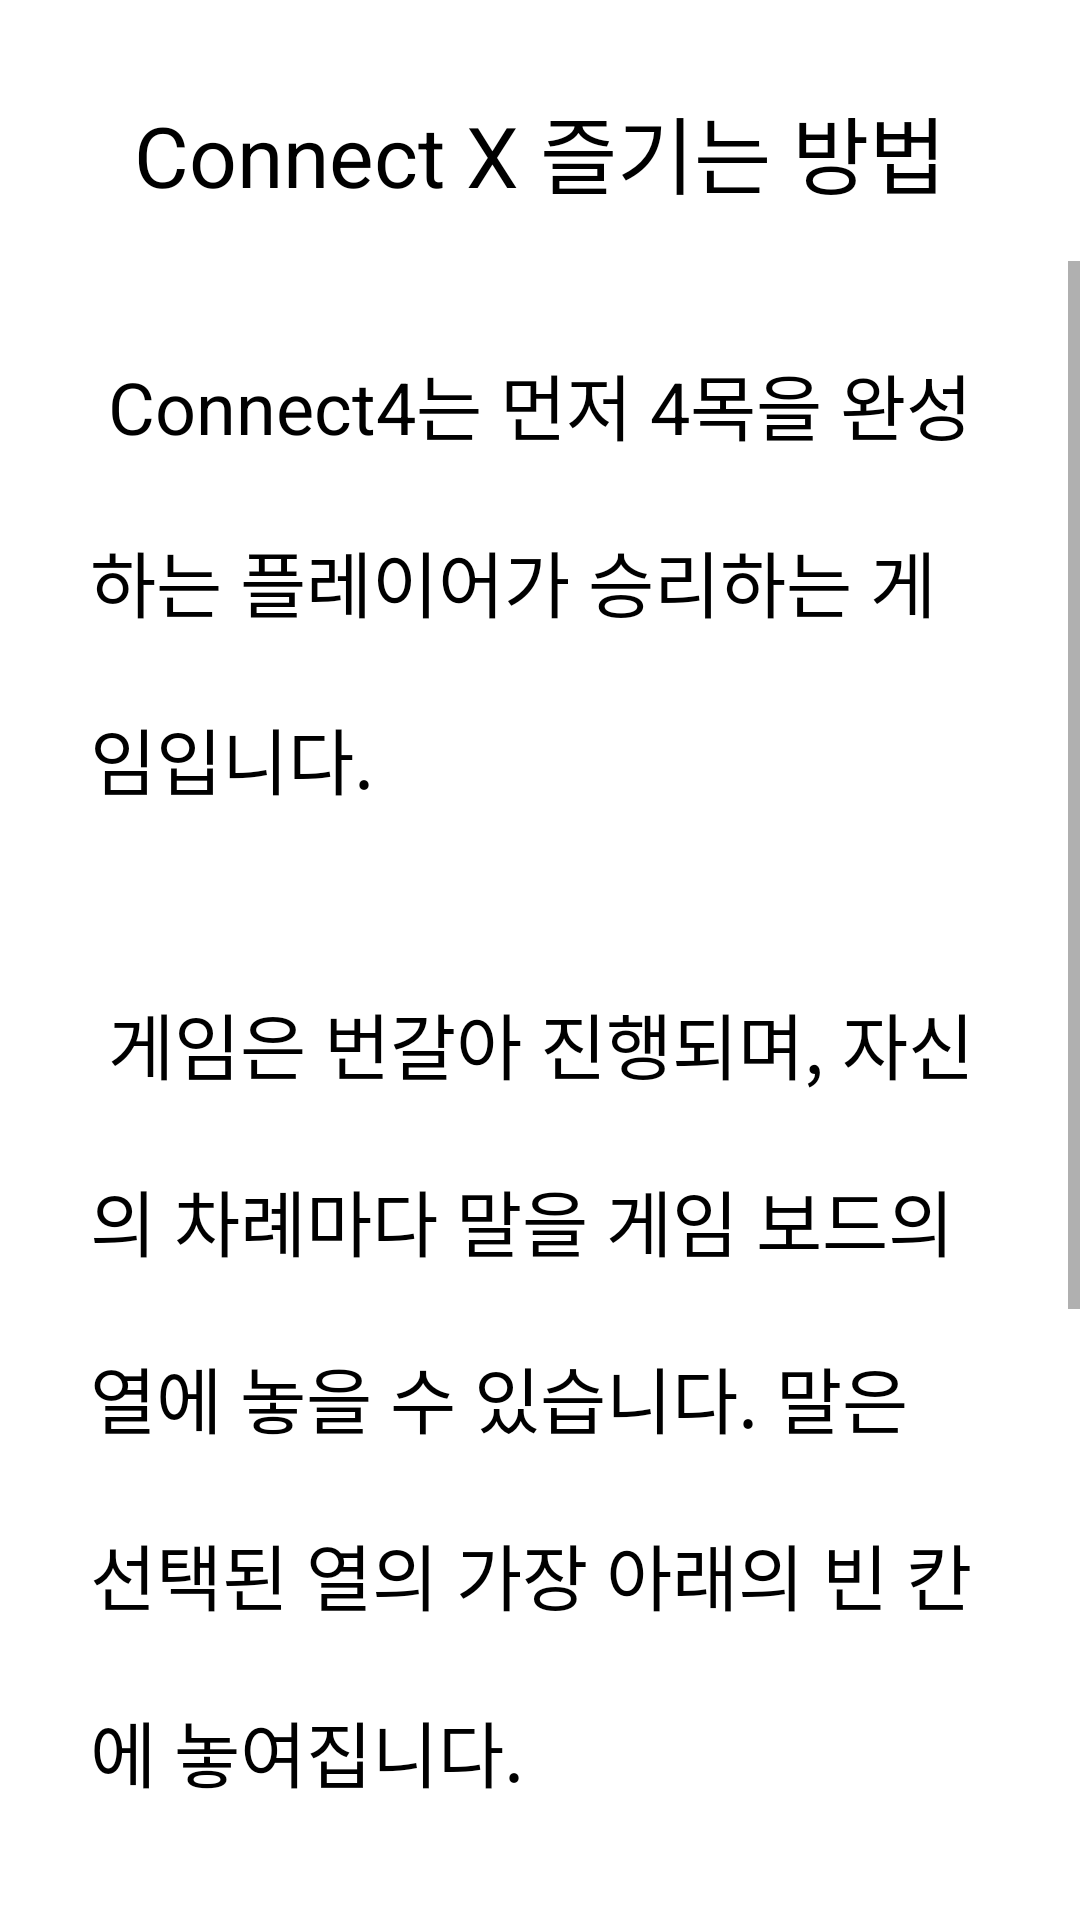

Layout XML and referenced resources for this Android screen:
<!-- AndroidManifest.xml: application theme Theme.TaveConnect -->
<!-- res/layout/fragment_explain.xml -->
<?xml version="1.0" encoding="utf-8"?>
<androidx.constraintlayout.widget.ConstraintLayout
    xmlns:android="http://schemas.android.com/apk/res/android"
    xmlns:app="http://schemas.android.com/apk/res-auto"
    android:layout_width="match_parent"
    android:layout_height="match_parent"
    xmlns:tools="http://schemas.android.com/tools"
    android:orientation="vertical"
    tools:context=".ExplainFragment">

    <TextView
        android:id="@+id/textView"
        android:layout_width="match_parent"
        android:layout_height="wrap_content"
        android:layout_margin="30dp"
        android:layout_weight="0"
        android:text="Connect X 즐기는 방법"
        android:textAlignment="center"
        android:textSize="28dp"
        android:textColor="@color/black"
        app:layout_constraintEnd_toEndOf="parent"
        app:layout_constraintStart_toStartOf="parent"
        app:layout_constraintTop_toTopOf="parent" />

    <ScrollView
        android:id="@+id/scrollView2"
        android:layout_width="match_parent"
        android:layout_height="0dp"
        android:layout_marginTop="16dp"
        android:scrollbars="vertical"
        app:layout_constraintBottom_toBottomOf="parent"
        app:layout_constraintTop_toBottomOf="@+id/textView"
        tools:ignore="MissingConstraints">

        <LinearLayout
            android:layout_width="wrap_content"
            android:layout_height="wrap_content"
            android:orientation="vertical"
            android:scrollbars="vertical">

            <TextView
                android:id="@+id/textView2"
                android:layout_width="match_parent"
                android:layout_height="wrap_content"
                android:layout_margin="30dp"
                android:layout_weight="0"
                android:lineSpacingExtra="24sp"
                android:text=" Connect4는 먼저 4목을 완성하는 플레이어가 승리하는 게임입니다."
                android:textAlignment="textStart"
                android:textColor="#000000"
                android:textSize="24sp"
                app:layout_constraintEnd_toEndOf="parent"
                app:layout_constraintStart_toStartOf="parent"
                app:layout_constraintTop_toTopOf="parent" />

            <TextView
                android:id="@+id/textView4"
                android:layout_width="match_parent"
                android:layout_height="wrap_content"
                android:layout_margin="30dp"
                android:layout_weight="0"
                android:lineSpacingExtra="24sp"
                android:text=" 게임은 번갈아 진행되며, 자신의 차례마다 말을 게임 보드의 열에 놓을 수 있습니다. 말은 선택된 열의 가장 아래의 빈 칸에 놓여집니다."
                android:textAlignment="textStart"
                android:textColor="#000000"
                android:textSize="24sp"
                app:layout_constraintEnd_toEndOf="parent"
                app:layout_constraintStart_toStartOf="parent"
                app:layout_constraintTop_toBottomOf="@+id/textView2" />

            <TextView
                android:id="@+id/textView3"
                android:layout_width="match_parent"
                android:layout_height="wrap_content"
                android:layout_margin="30dp"
                android:layout_weight="0"
                android:lineSpacingExtra="24sp"
                android:text=" 게임의 난이도에 따라 타임아웃이 존재할 수 있습니다. 만일 제한 시간이 끝나도록 말을 두지 않으면, 게임에서 패배합니다."
                android:textAlignment="textStart"
                android:textColor="#000000"
                android:textSize="24sp"
                app:layout_constraintEnd_toEndOf="parent"
                app:layout_constraintStart_toStartOf="parent"
                app:layout_constraintTop_toBottomOf="@+id/textView4" />

        </LinearLayout>

    </ScrollView>


</androidx.constraintlayout.widget.ConstraintLayout>
<!-- resources referenced by this layout -->
<resources>
  <color name="black">#FF000000</color>
  <style name="Theme.TaveConnect" parent="Theme.MaterialComponents.DayNight.NoActionBar">
          
          <item name="colorPrimary">@color/gray01</item>
          <item name="colorPrimaryVariant">@color/purple_700</item>
          <item name="colorOnPrimary">@color/white</item>
          
          <item name="colorSecondary">@color/teal_200</item>
          <item name="colorSecondaryVariant">@color/teal_700</item>
          <item name="colorOnSecondary">@color/black</item>
          
          <item name="android:statusBarColor">?attr/colorPrimaryVariant</item>
          
  
  
          
          <item name="windowNoTitle">true</item>
          <item name="android:windowFullscreen">true</item>
  
      </style>
  <color name="gray01">#000000</color>
  <color name="purple_700">#FF3700B3</color>
  <color name="white">#FFFFFFFF</color>
  <color name="teal_200">#FF03DAC5</color>
  <color name="teal_700">#FF018786</color>
</resources>
